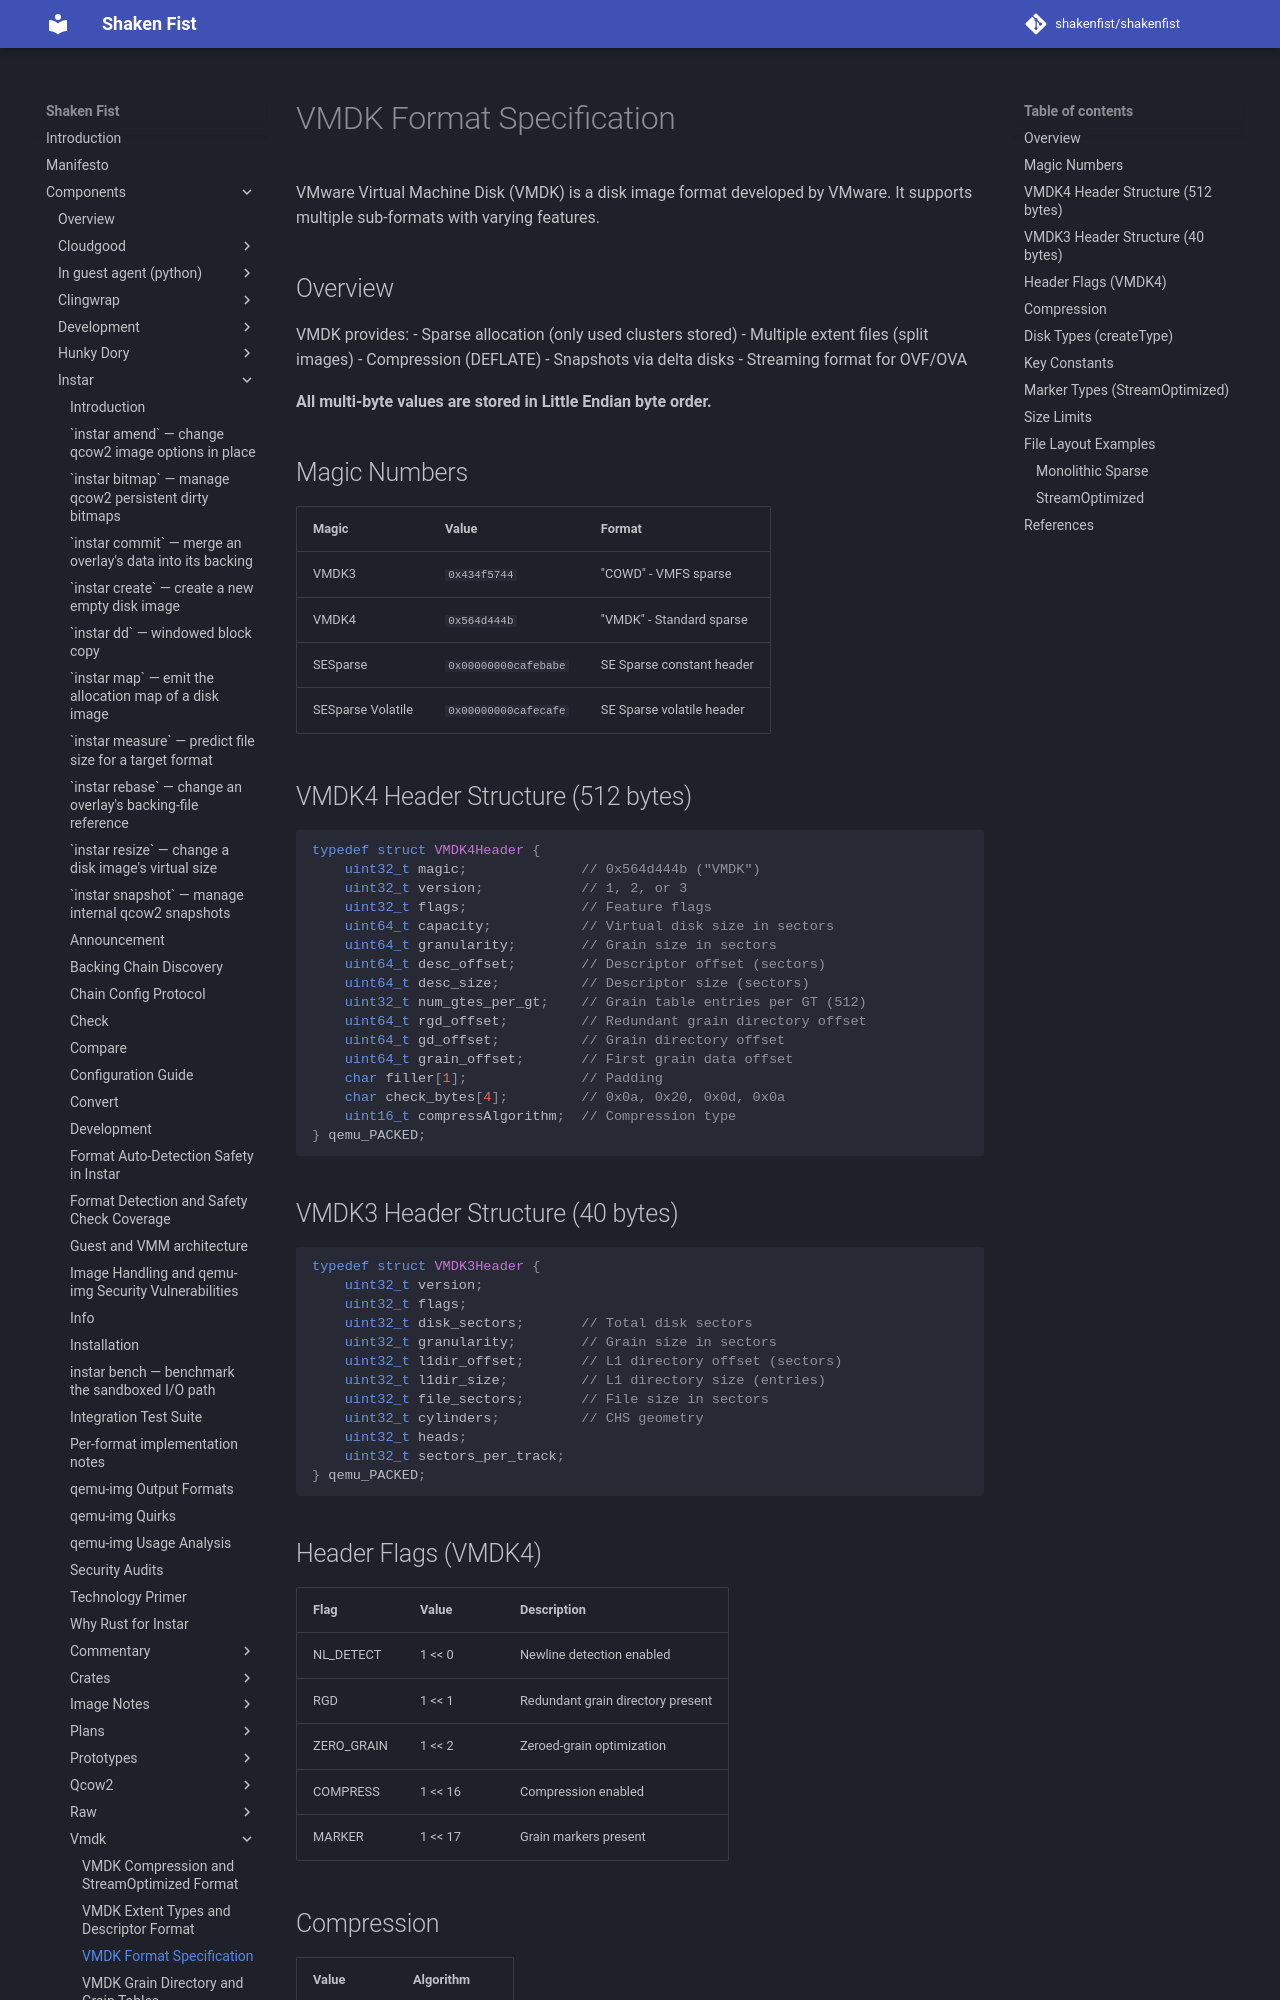

repository: shakenfist/shakenfist · page: components/instar/vmdk/vmdk-format/index.html · generator: mkdocs

# VMDK Format Specification

VMware Virtual Machine Disk (VMDK) is a disk image format developed by VMware.
It supports multiple sub-formats with varying features.

## Overview

VMDK provides:
- Sparse allocation (only used clusters stored)
- Multiple extent files (split images)
- Compression (DEFLATE)
- Snapshots via delta disks
- Streaming format for OVF/OVA

**All multi-byte values are stored in Little Endian byte order.**

## Magic Numbers

| Magic | Value | Format |
|-------|-------|--------|
| VMDK3 | `0x434f5744` | "COWD" - VMFS sparse |
| VMDK4 | `0x564d444b` | "VMDK" - Standard sparse |
| SESparse | `0x00000000cafebabe` | SE Sparse constant header |
| SESparse Volatile | `0x00000000cafecafe` | SE Sparse volatile header |

## VMDK4 Header Structure (512 bytes)

```c
typedef struct VMDK4Header {
    uint32_t magic;              // 0x564d444b ("VMDK")
    uint32_t version;            // 1, 2, or 3
    uint32_t flags;              // Feature flags
    uint64_t capacity;           // Virtual disk size in sectors
    uint64_t granularity;        // Grain size in sectors
    uint64_t desc_offset;        // Descriptor offset (sectors)
    uint64_t desc_size;          // Descriptor size (sectors)
    uint32_t num_gtes_per_gt;    // Grain table entries per GT (512)
    uint64_t rgd_offset;         // Redundant grain directory offset
    uint64_t gd_offset;          // Grain directory offset
    uint64_t grain_offset;       // First grain data offset
    char filler[1];              // Padding
    char check_bytes[4];         // 0x0a, 0x20, 0x0d, 0x0a
    uint16_t compressAlgorithm;  // Compression type
} qemu_PACKED;
```
